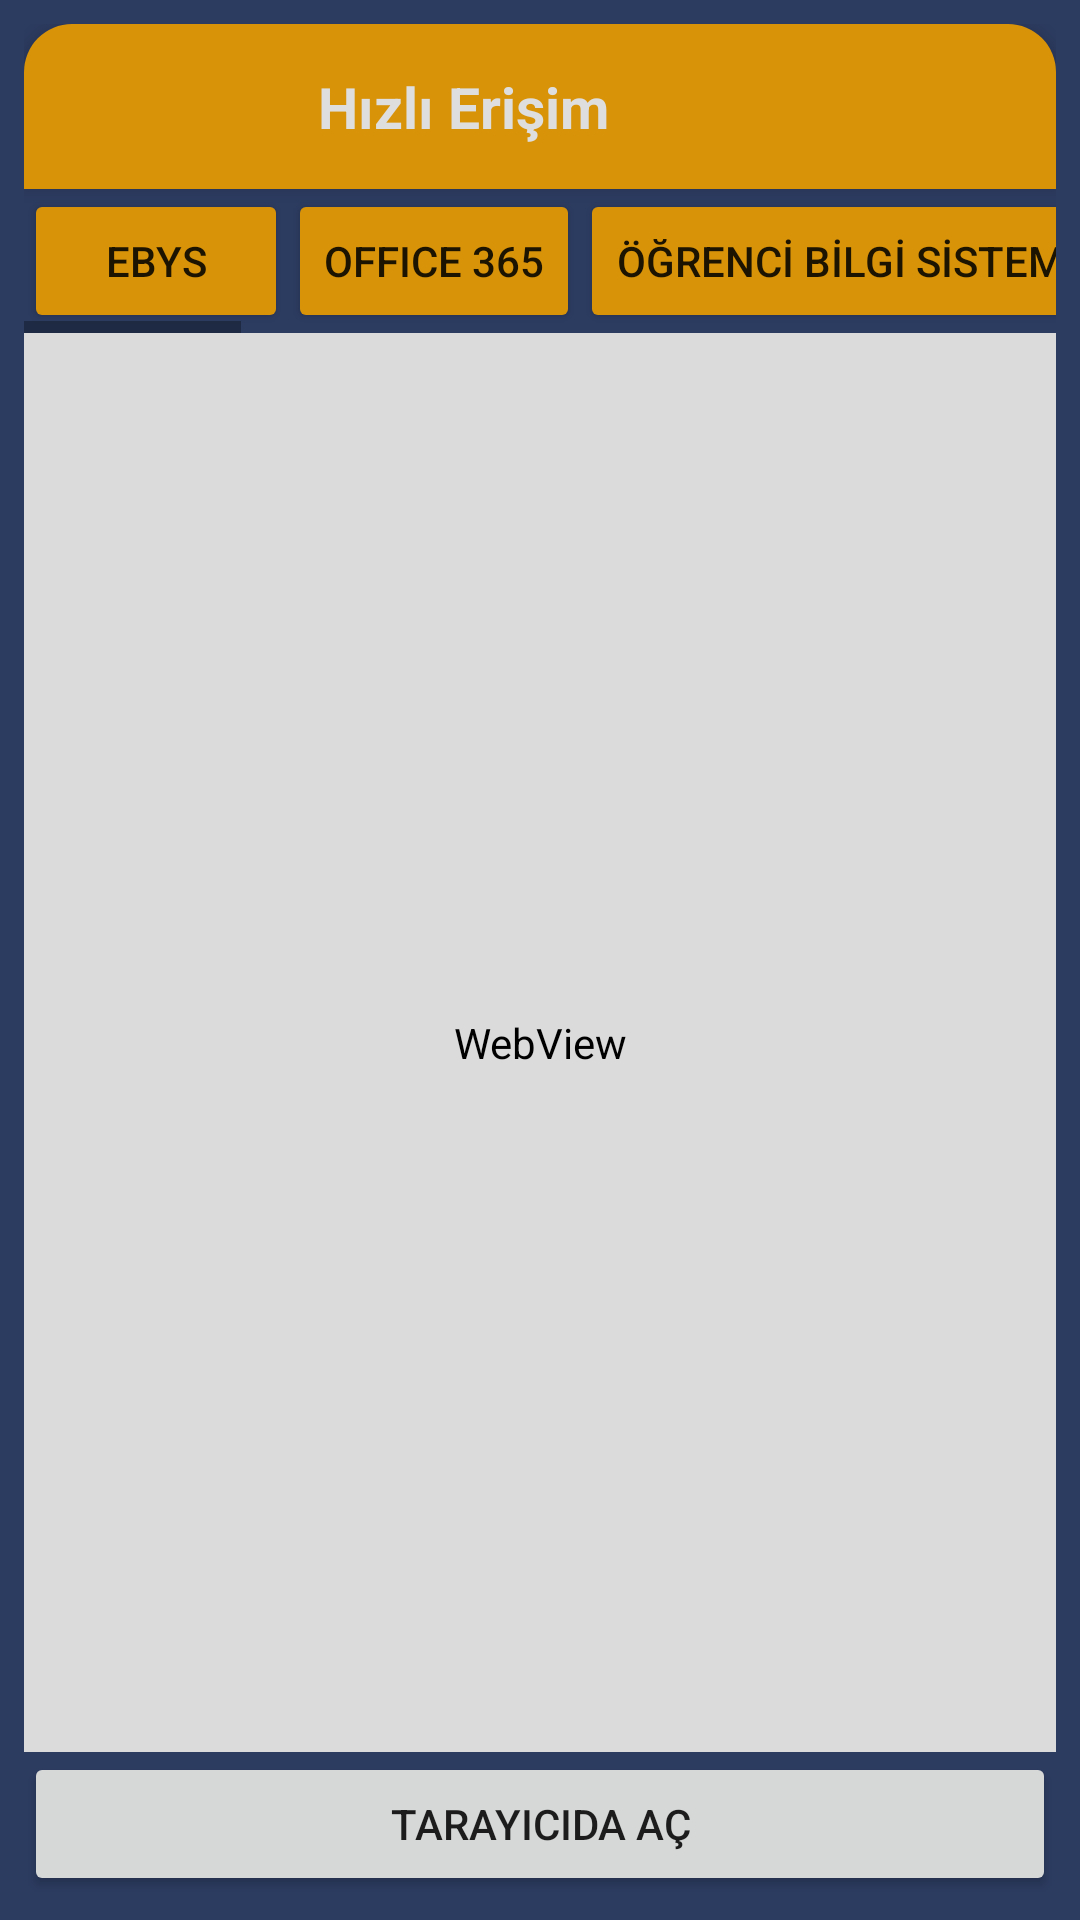

This screen was rendered from an Android layout file. Write that file and the resources it references.
<!-- AndroidManifest.xml: application theme Theme.FinalProje -->
<!-- res/layout/activity_quick_access.xml -->
<?xml version="1.0" encoding="utf-8"?>
<LinearLayout xmlns:android="http://schemas.android.com/apk/res/android"
    xmlns:app="http://schemas.android.com/apk/res-auto"
    xmlns:tools="http://schemas.android.com/tools"
    android:orientation="vertical"
    android:id="@+id/main"
    android:layout_width="match_parent"
    android:layout_height="match_parent"
    tools:context=".activities.QuickAccessActivity"
    android:padding="8dp"
    android:background="@color/color2">

    <androidx.appcompat.widget.Toolbar
        android:id="@+id/toolbar_gps"
        android:layout_width="match_parent"
        android:layout_height="55dp"
        android:background="@drawable/background_oval_sec_top"
        android:elevation="4dp"
        app:title=" "
        app:titleTextColor="#DEDEDE"
        >

        
        <ImageButton
            android:id="@+id/toolbarBackButton_QuickAccess"
            android:layout_width="55dp"
            android:layout_height="55dp"
            android:background="@null"
            android:contentDescription="Back"
            android:layout_alignParentStart="true"
            app:srcCompat="@drawable/arrow_back" />
        <TextView
            android:id="@+id/toolbarTitle_QuickAccess"
            android:layout_width="wrap_content"
            android:layout_height="wrap_content"
            android:layout_centerInParent="true"
            android:layout_marginStart="30dp"
            android:text="Hızlı Erişim"
            android:textColor="#DEDEDE"
            android:textSize="19sp"
            android:textStyle="bold"/>
    </androidx.appcompat.widget.Toolbar>

    <HorizontalScrollView
        android:layout_width="match_parent"
        android:layout_height="wrap_content">

        <LinearLayout
            android:layout_width="wrap_content"
            android:layout_height="wrap_content"
            android:orientation="horizontal">
            <Button
                android:id="@+id/volkan_btn_ebys"
                android:layout_width="match_parent"
                android:layout_height="wrap_content"
                android:text="EBYS"
                android:backgroundTint="@color/secondary" />
            <Button
                android:id="@+id/volkan_btn_office365"
                android:layout_width="match_parent"
                android:layout_height="wrap_content"
                android:text="OFFICE 365"
                android:backgroundTint="@color/secondary"/>
            <Button
                android:id="@+id/volkan_btn_obs"
                android:layout_width="match_parent"
                android:layout_height="wrap_content"
                android:text="ÖĞRENCİ BİLGİ SİSTEMİ"
                android:backgroundTint="@color/secondary"/>
            <Button
                android:id="@+id/volkan_btn_takvim"
                android:layout_width="match_parent"
                android:layout_height="wrap_content"
                android:text="AKADEMİK TAKVİM"
                android:backgroundTint="@color/secondary"/>
            <Button
                android:id="@+id/volkan_btn_haruzem"
                android:layout_width="match_parent"
                android:layout_height="wrap_content"
                android:text="HARUZEM"
                android:backgroundTint="@color/secondary"/>
            <Button
                android:id="@+id/volkan_btn_urfaEvi"
                android:layout_width="match_parent"
                android:layout_height="wrap_content"
                android:text="URFA EVİ"
                android:backgroundTint="@color/secondary"/>
            <Button
                android:id="@+id/volkan_btn_sss"
                android:layout_width="match_parent"
                android:layout_height="wrap_content"
                android:text="SSS"
                android:backgroundTint="@color/secondary"/>
            <Button
                android:id="@+id/volkan_btn_yemek"
                android:layout_width="match_parent"
                android:layout_height="wrap_content"
                android:text="YEMEK LİSTESİ"
                android:backgroundTint="@color/secondary"/>
            <Button
                android:id="@+id/volkan_btn_telefonRehberi"
                android:layout_width="match_parent"
                android:layout_height="wrap_content"
                android:text="TELEFON REHBERİ"
                android:backgroundTint="@color/secondary"/>
            <Button
                android:id="@+id/volkan_btn_etkinlikTakvimi"
                android:layout_width="match_parent"
                android:layout_height="wrap_content"
                android:text="ETKİNLİK TAKVİMİ"
                android:backgroundTint="@color/secondary"/>
            <Button
                android:id="@+id/volkan_btn_kalite"
                android:layout_width="match_parent"
                android:layout_height="wrap_content"
                android:text="KALİTE KOORDİNATÖRLÜĞÜ"
                android:backgroundTint="@color/secondary"/>
            <Button
                android:id="@+id/volkan_btn_akts"
                android:layout_width="match_parent"
                android:layout_height="wrap_content"
                android:text="AKADEMİK KADRO TALEP SİSTEMİ"
                android:backgroundTint="@color/secondary"/>
        </LinearLayout>
    </HorizontalScrollView>

    <WebView
        android:id="@+id/webview_web"
        android:layout_width="match_parent"
        android:layout_height="625dp"
        android:layout_weight="1"
        app:layout_constraintBottom_toBottomOf="parent"
        tools:layout_editor_absoluteX="1dp"
        android:backgroundTint="@color/primary"/>

    <Button
        android:id="@+id/volkan_btn_page"
        android:layout_width="match_parent"
        android:layout_height="wrap_content"
        android:text="TARAYICIDA AÇ"/>
</LinearLayout>
<!-- resources referenced by this layout -->
<resources>
  <color name="color2">#2C3C61</color>
  <color name="primary">#DBDBDB</color>
  <color name="secondary">#D99309</color>
  <!-- drawable background_oval_sec_top (drawable) -->
  <?xml version="1.0" encoding="utf-8"?>
  <shape xmlns:android="http://schemas.android.com/apk/res/android">
      <solid android:color="@color/secondary"/>
      <corners
          android:topLeftRadius="16dp"
          android:topRightRadius="16dp"/>
  
  </shape>
  <style name="Theme.FinalProje" parent="Base.Theme.FinalProje" />
  <style name="Base.Theme.FinalProje" parent="Theme.AppCompat.DayNight.NoActionBar">
          
          
      </style>
</resources>
